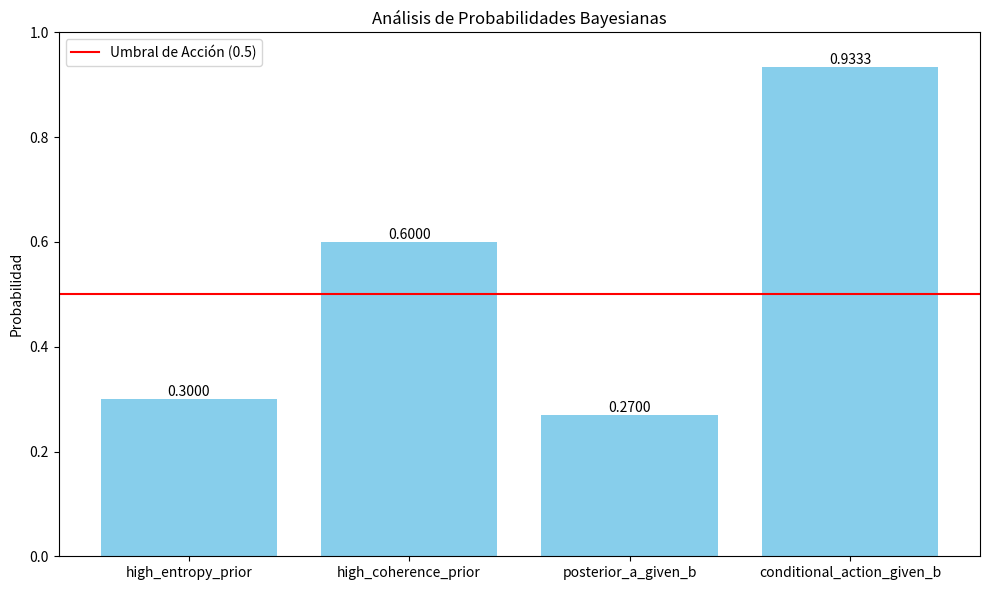
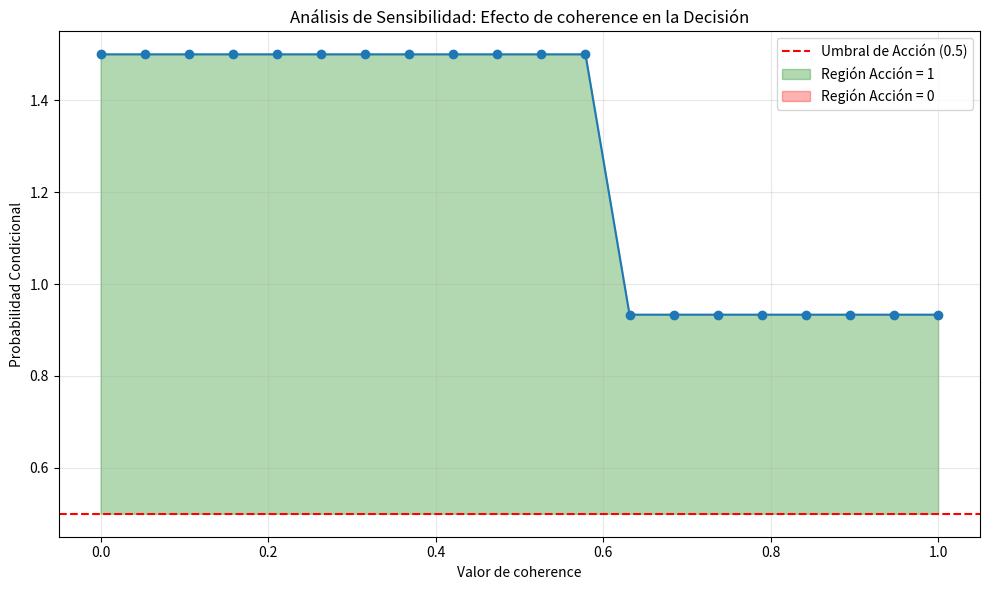

Recreate these plots in Python, in order.
"""
Autor: Jacobo Tlacaelel Mina Rodríguez (optimizado y documentación por Claude, Gemini y ChatGPT)
Fecha: 16/03/2025
Versión: cuadrante-coremind v1.2.1
"""

import logging
from typing import Dict, Tuple, Optional, Union
import matplotlib.pyplot as plt
import numpy as np

# Configuración del log para imprimir información por consola.
logging.basicConfig(level=logging.INFO, format='%(asctime)s - %(levelname)s: %(message)s')
logger = logging.getLogger(__name__)

class BayesLogic:
    """
    Clase para calcular probabilidades y seleccionar acciones basadas en el teorema de Bayes.
    
    Esta clase proporciona funcionalidad para evaluar decisiones basadas en estados del sistema
    caracterizados por su entropía, coherencia e influencia probabilística, utilizando
    inferencia bayesiana para seleccionar la acción óptima.
    
    Atributos:
        EPSILON (float): Valor mínimo para evitar divisiones por cero.
        HIGH_ENTROPY_THRESHOLD (float): Umbral para considerar alta entropía.
        HIGH_COHERENCE_THRESHOLD (float): Umbral para considerar alta coherencia.
        ACTION_THRESHOLD (float): Umbral para decidir acción (1 si es mayor, 0 si es menor).
        
    Ejemplo de uso:
        >>> logic = BayesLogic()
        >>> result = logic.calculate_probabilities_and_select_action(
        ...     entropy=0.9, coherence=0.7, prn_influence=0.5, action=1
        ... )
        >>> print(f"Acción seleccionada: {result['action_to_take']}")
    """
    def __init__(self, 
                 epsilon: float = 1e-6, 
                 high_entropy_threshold: float = 0.8, 
                 high_coherence_threshold: float = 0.6, 
                 action_threshold: float = 0.5) -> None:
        """
        Inicializa la clase BayesLogic con parámetros personalizables.
        
        Args:
            epsilon: Valor mínimo para evitar divisiones por cero.
            high_entropy_threshold: Umbral para considerar alta entropía.
            high_coherence_threshold: Umbral para considerar alta coherencia.
            action_threshold: Umbral para decidir acción.
        """
        self._validate_thresholds(epsilon, high_entropy_threshold, high_coherence_threshold, action_threshold)
        
        self.EPSILON = epsilon
        self.HIGH_ENTROPY_THRESHOLD = high_entropy_threshold
        self.HIGH_COHERENCE_THRESHOLD = high_coherence_threshold
        self.ACTION_THRESHOLD = action_threshold
        
        logger.info(f"BayesLogic inicializado con umbrales: entropía={high_entropy_threshold}, "
                   f"coherencia={high_coherence_threshold}, acción={action_threshold}")

    def _validate_thresholds(self, epsilon: float, high_entropy_threshold: float, 
                            high_coherence_threshold: float, action_threshold: float) -> None:
        """
        Valida que los umbrales estén dentro de rangos aceptables.
        
        Args:
            epsilon: Valor mínimo para evitar divisiones por cero.
            high_entropy_threshold: Umbral para alta entropía.
            high_coherence_threshold: Umbral para alta coherencia.
            action_threshold: Umbral para decidir acción.
            
        Raises:
            ValueError: Si algún umbral está fuera del rango válido.
        """
        if epsilon <= 0:
            raise ValueError(f"Epsilon debe ser positivo, valor recibido: {epsilon}")
        
        for threshold_name, threshold_value in [
            ("high_entropy_threshold", high_entropy_threshold),
            ("high_coherence_threshold", high_coherence_threshold),
            ("action_threshold", action_threshold)
        ]:
            if not 0 <= threshold_value <= 1:
                raise ValueError(f"{threshold_name} debe estar entre 0 y 1, valor recibido: {threshold_value}")

    def calculate_posterior_probability(self, prior_a: float, prior_b: float, 
                                       conditional_b_given_a: float) -> float:
        """
        Calcula la probabilidad posterior utilizando el teorema de Bayes.
        
        Formula: P(A|B) = P(B|A) * P(A) / P(B)
        
        Args:
            prior_a: Probabilidad previa de A, P(A).
            prior_b: Probabilidad previa de B, P(B).
            conditional_b_given_a: Probabilidad condicional de B dado A, P(B|A).
            
        Returns:
            La probabilidad posterior P(A|B).
        """
        self._validate_probability(prior_a, "prior_a")
        self._validate_probability(prior_b, "prior_b")
        self._validate_probability(conditional_b_given_a, "conditional_b_given_a")
        
        # Evita división por cero
        prior_b = max(prior_b, self.EPSILON)
        return (conditional_b_given_a * prior_a) / prior_b

    def calculate_conditional_probability(self, joint_probability: float, prior: float) -> float:
        """
        Calcula la probabilidad condicional P(A|B) = P(A,B) / P(B).
        
        Args:
            joint_probability: Probabilidad conjunta P(A,B).
            prior: Probabilidad previa P(B).
            
        Returns:
            La probabilidad condicional P(A|B).
        """
        self._validate_probability(joint_probability, "joint_probability")
        self._validate_probability(prior, "prior")
        
        # Evita división por cero
        prior = max(prior, self.EPSILON)
        return joint_probability / prior

    def calculate_high_entropy_prior(self, entropy: float) -> float:
        """
        Determina la probabilidad previa basada en el nivel de entropía.
        
        Args:
            entropy: Valor de entropía entre 0 y 1.
            
        Returns:
            Probabilidad previa basada en entropía.
        """
        self._validate_probability(entropy, "entropy")
        return 0.3 if entropy > self.HIGH_ENTROPY_THRESHOLD else 0.1

    def calculate_high_coherence_prior(self, coherence: float) -> float:
        """
        Determina la probabilidad previa basada en el nivel de coherencia.
        
        Args:
            coherence: Valor de coherencia entre 0 y 1.
            
        Returns:
            Probabilidad previa basada en coherencia.
        """
        self._validate_probability(coherence, "coherence")
        return 0.6 if coherence > self.HIGH_COHERENCE_THRESHOLD else 0.2

    def calculate_joint_probability(self, coherence: float, action: int, prn_influence: float) -> float:
        """
        Calcula la probabilidad conjunta en función de coherencia, acción e influencia PRN.
        
        Args:
            coherence: Nivel de coherencia entre 0 y 1.
            action: Acción a evaluar (0 o 1).
            prn_influence: Influencia probabilística entre 0 y 1.
            
        Returns:
            Probabilidad conjunta calculada.
        """
        self._validate_probability(coherence, "coherence")
        self._validate_probability(prn_influence, "prn_influence")
        self._validate_action(action)
        
        if coherence > self.HIGH_COHERENCE_THRESHOLD:
            if action == 1:
                return prn_influence * 0.8 + (1 - prn_influence) * 0.2
            else:
                return prn_influence * 0.1 + (1 - prn_influence) * 0.7
        return 0.3

    def calculate_probabilities_and_select_action(self, entropy: float, coherence: float, 
                                                 prn_influence: float, action: int) -> Dict[str, float]:
        """
        Integra los diferentes cálculos probabilísticos para seleccionar una acción.
        
        Este método realiza una serie de cálculos bayesianos para determinar la acción
        más apropiada según los valores de entropía, coherencia e influencia PRN.
        
        Args:
            entropy: Nivel de entropía del sistema (0-1).
            coherence: Nivel de coherencia del sistema (0-1).
            prn_influence: Influencia probabilística (0-1).
            action: Acción a evaluar (0 o 1).
            
        Returns:
            Diccionario con las probabilidades calculadas y la acción seleccionada.
        """
        self._validate_probability(entropy, "entropy")
        self._validate_probability(coherence, "coherence")
        self._validate_probability(prn_influence, "prn_influence")
        self._validate_action(action)
        
        high_entropy_prior = self.calculate_high_entropy_prior(entropy)
        high_coherence_prior = self.calculate_high_coherence_prior(coherence)
        
        # Cálculo de probabilidad condicional P(B|A)
        conditional_b_given_a = (prn_influence * 0.7 + (1 - prn_influence) * 0.3
                                if entropy > self.HIGH_ENTROPY_THRESHOLD else 0.2)
        
        # Cálculo de probabilidad posterior P(A|B)
        posterior_a_given_b = self.calculate_posterior_probability(
            high_entropy_prior, high_coherence_prior, conditional_b_given_a
        )
        
        # Cálculo de probabilidad conjunta P(A,B)
        joint_probability_ab = self.calculate_joint_probability(coherence, action, prn_influence)
        
        # Cálculo de probabilidad condicional P(acción|B)
        conditional_action_given_b = self.calculate_conditional_probability(
            joint_probability_ab, high_coherence_prior
        )
        
        # Determinación de la acción a tomar
        action_to_take = 1 if conditional_action_given_b > self.ACTION_THRESHOLD else 0
        
        logger.info(f"Acción seleccionada: {action_to_take} con probabilidad: {conditional_action_given_b:.4f}")
        
        return {
            "action_to_take": action_to_take,
            "high_entropy_prior": high_entropy_prior,
            "high_coherence_prior": high_coherence_prior,
            "posterior_a_given_b": posterior_a_given_b,
            "conditional_action_given_b": conditional_action_given_b
        }
    
    def _validate_probability(self, value: float, parameter_name: str) -> None:
        """
        Valida que un valor esté dentro del rango válido para una probabilidad [0,1].
        
        Args:
            value: Valor a validar.
            parameter_name: Nombre del parámetro para mensajes de error.
            
        Raises:
            ValueError: Si el valor está fuera del rango [0,1].
        """
        if not 0 <= value <= 1:
            raise ValueError(f"El parámetro {parameter_name} debe estar entre 0 y 1, valor recibido: {value}")
    
    def _validate_action(self, action: int) -> None:
        """
        Valida que una acción sea 0 o 1.
        
        Args:
            action: Valor de acción a validar.
            
        Raises:
            ValueError: Si la acción no es 0 o 1.
        """
        if action not in [0, 1]:
            raise ValueError(f"La acción debe ser 0 o 1, valor recibido: {action}")
    
    def visualize_probabilities(self, result_dict: Dict[str, float], title: str = "Probabilidades Bayesianas") -> None:
        """
        Visualiza las probabilidades calculadas como un gráfico de barras.
        
        Args:
            result_dict: Diccionario con las probabilidades calculadas.
            title: Título para el gráfico.
        """
        # Filtrar solo valores numéricos de probabilidad (excluyendo action_to_take)
        prob_dict = {k: v for k, v in result_dict.items() if isinstance(v, float)}
        
        fig, ax = plt.subplots(figsize=(10, 6))
        bars = ax.bar(prob_dict.keys(), prob_dict.values(), color='skyblue')
        
        # Añadir etiquetas de valores
        for bar in bars:
            height = bar.get_height()
            ax.text(bar.get_x() + bar.get_width()/2., height,
                   f'{height:.4f}', ha='center', va='bottom')
        
        ax.set_ylim(0, 1.0)
        ax.set_ylabel('Probabilidad')
        ax.set_title(title)
        ax.axhline(y=self.ACTION_THRESHOLD, color='r', linestyle='-', label=f'Umbral de Acción ({self.ACTION_THRESHOLD})')
        ax.legend()
        
        plt.tight_layout()
        plt.show()
    
    def sensitivity_analysis(self, parameter_to_vary: str, 
                            range_start: float = 0.0, 
                            range_end: float = 1.0,
                            steps: int = 20,
                            fixed_params: Optional[Dict[str, float]] = None) -> Tuple[np.ndarray, np.ndarray]:
        """
        Realiza un análisis de sensibilidad variando un parámetro y observando cómo cambia la decisión.
        
        Args:
            parameter_to_vary: Nombre del parámetro a variar ('entropy', 'coherence', o 'prn_influence').
            range_start: Valor inicial del parámetro.
            range_end: Valor final del parámetro.
            steps: Número de pasos para la variación.
            fixed_params: Diccionario con valores fijos para los otros parámetros.
            
        Returns:
            Tupla con dos arrays: valores del parámetro variado y probabilidades condicionales resultantes.
            
        Raises:
            ValueError: Si el parámetro a variar no es válido.
        """
        if parameter_to_vary not in ['entropy', 'coherence', 'prn_influence']:
            raise ValueError(f"Parámetro a variar no válido: {parameter_to_vary}. "
                           f"Debe ser 'entropy', 'coherence', o 'prn_influence'")
        
        # Valores por defecto si no se proporcionan
        if fixed_params is None:
            fixed_params = {'entropy': 0.5, 'coherence': 0.5, 'prn_influence': 0.5, 'action': 1}
        
        # Asegurar que todos los parámetros necesarios estén presentes
        required_params = {'entropy', 'coherence', 'prn_influence', 'action'}
        for param in required_params:
            if param != parameter_to_vary and param not in fixed_params:
                fixed_params[param] = 0.5  # Valor por defecto
                
        # Crear array de valores para el parámetro variado
        param_values = np.linspace(range_start, range_end, steps)
        probability_values = np.zeros(steps)
        
        # Calcular probabilidades para cada valor
        for i, value in enumerate(param_values):
            params = fixed_params.copy()
            params[parameter_to_vary] = value
            
            result = self.calculate_probabilities_and_select_action(
                entropy=params['entropy'],
                coherence=params['coherence'],
                prn_influence=params['prn_influence'],
                action=params['action']
            )
            
            probability_values[i] = result['conditional_action_given_b']
        
        return param_values, probability_values
    
    def plot_sensitivity_analysis(self, parameter_to_vary: str, 
                                 range_start: float = 0.0, 
                                 range_end: float = 1.0,
                                 steps: int = 20,
                                 fixed_params: Optional[Dict[str, float]] = None) -> None:
        """
        Realiza y visualiza un análisis de sensibilidad.
        
        Args:
            parameter_to_vary: Nombre del parámetro a variar.
            range_start: Valor inicial del parámetro.
            range_end: Valor final del parámetro.
            steps: Número de pasos para la variación.
            fixed_params: Diccionario con valores fijos para los otros parámetros.
        """
        param_values, probability_values = self.sensitivity_analysis(
            parameter_to_vary, range_start, range_end, steps, fixed_params
        )
        
        plt.figure(figsize=(10, 6))
        plt.plot(param_values, probability_values, marker='o', linestyle='-')
        plt.axhline(y=self.ACTION_THRESHOLD, color='r', linestyle='--', 
                   label=f'Umbral de Acción ({self.ACTION_THRESHOLD})')
        
        plt.xlabel(f'Valor de {parameter_to_vary}')
        plt.ylabel('Probabilidad Condicional')
        plt.title(f'Análisis de Sensibilidad: Efecto de {parameter_to_vary} en la Decisión')
        plt.grid(True, alpha=0.3)
        plt.legend()
        
        # Sombrear región de acción = 1
        above_threshold = probability_values >= self.ACTION_THRESHOLD
        plt.fill_between(param_values, self.ACTION_THRESHOLD, probability_values, 
                        where=above_threshold, alpha=0.3, color='green', 
                        label='Región Acción = 1')
        
        # Sombrear región de acción = 0
        below_threshold = probability_values < self.ACTION_THRESHOLD
        plt.fill_between(param_values, probability_values, self.ACTION_THRESHOLD, 
                        where=below_threshold, alpha=0.3, color='red',
                        label='Región Acción = 0')
        
        plt.legend()
        plt.tight_layout()
        plt.show()


# Ejemplo de uso
if __name__ == "__main__":
    # Crear una instancia de BayesLogic con los umbrales por defecto
    bayes_logic = BayesLogic()
    
    # Calcular probabilidades y seleccionar acción
    result = bayes_logic.calculate_probabilities_and_select_action(
        entropy=0.85,
        coherence=0.75,
        prn_influence=0.6,
        action=1
    )
    
    print("Resultados del cálculo:")
    for key, value in result.items():
        print(f"  {key}: {value}")
    
    # Visualizar las probabilidades
    bayes_logic.visualize_probabilities(result, "Análisis de Probabilidades Bayesianas")
    
    # Realizar análisis de sensibilidad
    print("\nRealizando análisis de sensibilidad para el parámetro 'coherence'...")
    fixed_params = {'entropy': 0.85, 'prn_influence': 0.6, 'action': 1}
    bayes_logic.plot_sensitivity_analysis('coherence', fixed_params=fixed_params)
